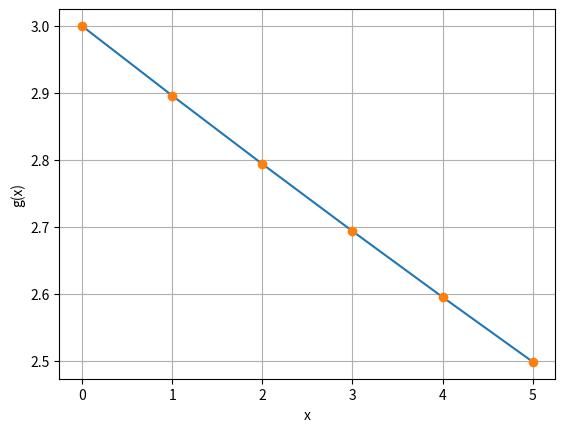

This figure's Python source:
import numpy as np # numerical python
import matplotlib.pyplot as plt # collection of functions that make matplotlib work

# function
def g(x, y):
  return -0.06 * np.sqrt(y)

# points
a = 0; b = 5; h = 1
X = a; Y = 3

# endline
ndln = '\n-------------------------------------------------------------------\n'

# auxiliary array
n = int(abs((b - a) / h))
x = np.zeros(n + 1)
y = np.zeros(n + 1)

# initial values
x[0] = X
y[0] = Y

# Euler
for i in range(n):
  k = g(x[i], y[i])
  x[i + 1] = x[i] + h
  y[i + 1] = y[i] + (h * k)

# output
for i in range(len(x)):
  print(f'{i}th Interation:\nx = {round(x[i])}, y = {round(y[i], 3)}',
        end = ndln)

# graphic
plt.plot(x, y)
plt.xlabel('x')
plt.ylabel('g(x)')
plt.plot(x, y, 'o')
plt.grid()
plt.show()